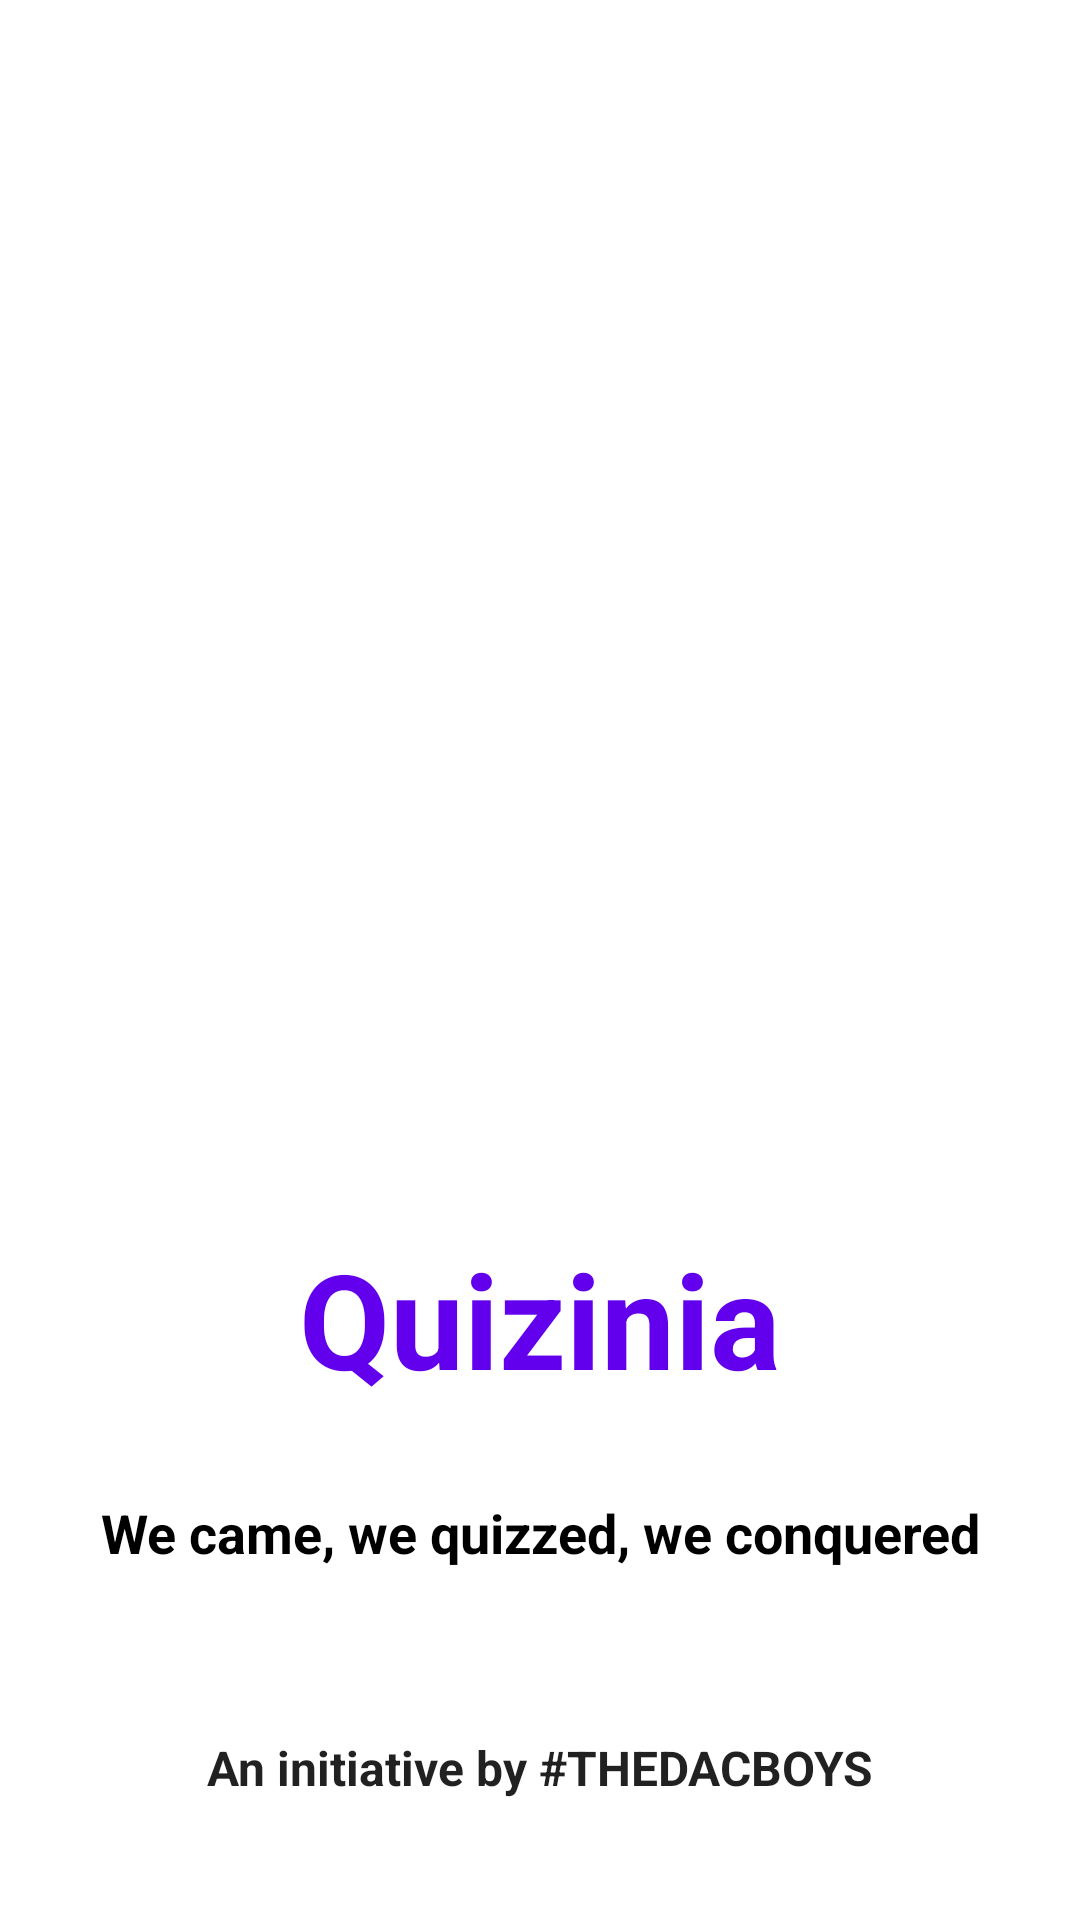

Android layout source for this screen:
<!-- AndroidManifest.xml: application theme Theme.Quizinia -->
<!-- res/layout/activity_splash.xml -->
<?xml version="1.0" encoding="utf-8"?>
<androidx.constraintlayout.widget.ConstraintLayout
    xmlns:android="http://schemas.android.com/apk/res/android"
    xmlns:tools="http://schemas.android.com/tools"
    xmlns:app="http://schemas.android.com/apk/res-auto"
    android:layout_width="match_parent"
    android:layout_height="match_parent"
    tools:context=".SplashActivity">

    <ImageView
        android:id="@+id/imageView4"
        android:layout_width="wrap_content"
        android:layout_height="350dp"
        app:layout_constraintEnd_toEndOf="parent"
        app:layout_constraintStart_toStartOf="parent"
        app:layout_constraintTop_toTopOf="parent"
        app:srcCompat="@drawable/quz" />

    <TextView
        android:id="@+id/appname"
        android:layout_width="wrap_content"
        android:layout_height="wrap_content"
        android:layout_marginTop="60dp"
        android:text="Quizinia"
        android:textStyle="bold"
        android:textColor="@color/colorPrimary"
        android:gravity="center"
        android:textSize="44dp"
        app:layout_constraintEnd_toEndOf="parent"
        app:layout_constraintStart_toStartOf="parent"
        app:layout_constraintTop_toBottomOf="@+id/imageView4" />

    <TextView
        android:id="@+id/quote"
        android:layout_width="wrap_content"
        android:layout_height="wrap_content"
        android:layout_marginTop="30dp"
        android:text="We came, we quizzed, we conquered"
        android:textStyle="bold"
        android:textColor="@android:color/black"
        android:gravity="center"
        android:textSize="18dp"
        app:layout_constraintEnd_toEndOf="parent"
        app:layout_constraintStart_toStartOf="parent"
        app:layout_constraintTop_toBottomOf="@+id/appname" />

    <TextView
        android:id="@+id/textView6"
        android:layout_width="wrap_content"
        android:layout_height="wrap_content"
        android:layout_marginBottom="40dp"
        android:text="An initiative by #THEDACBOYS"
        android:textStyle="bold"
        style="@style/TextAppearance.AppCompat.Subhead"
        app:layout_constraintBottom_toBottomOf="parent"
        app:layout_constraintEnd_toEndOf="@+id/quote"
        app:layout_constraintStart_toStartOf="@+id/quote" />
</androidx.constraintlayout.widget.ConstraintLayout>
<!-- resources referenced by this layout -->
<resources>
  <style name="Theme.Quizinia" parent="Theme.MaterialComponents.DayNight.NoActionBar">
          
          <item name="colorPrimary">#191970</item>
          <item name="colorPrimaryVariant">#191970</item>
          <item name="colorOnPrimary">#ffffff</item>
  
  
      </style>
  <!-- not gathered from this repository: default colours our renderer supplied (Android Studio template values) -->
  <color name="colorPrimary">#FF6200EE</color>
</resources>
